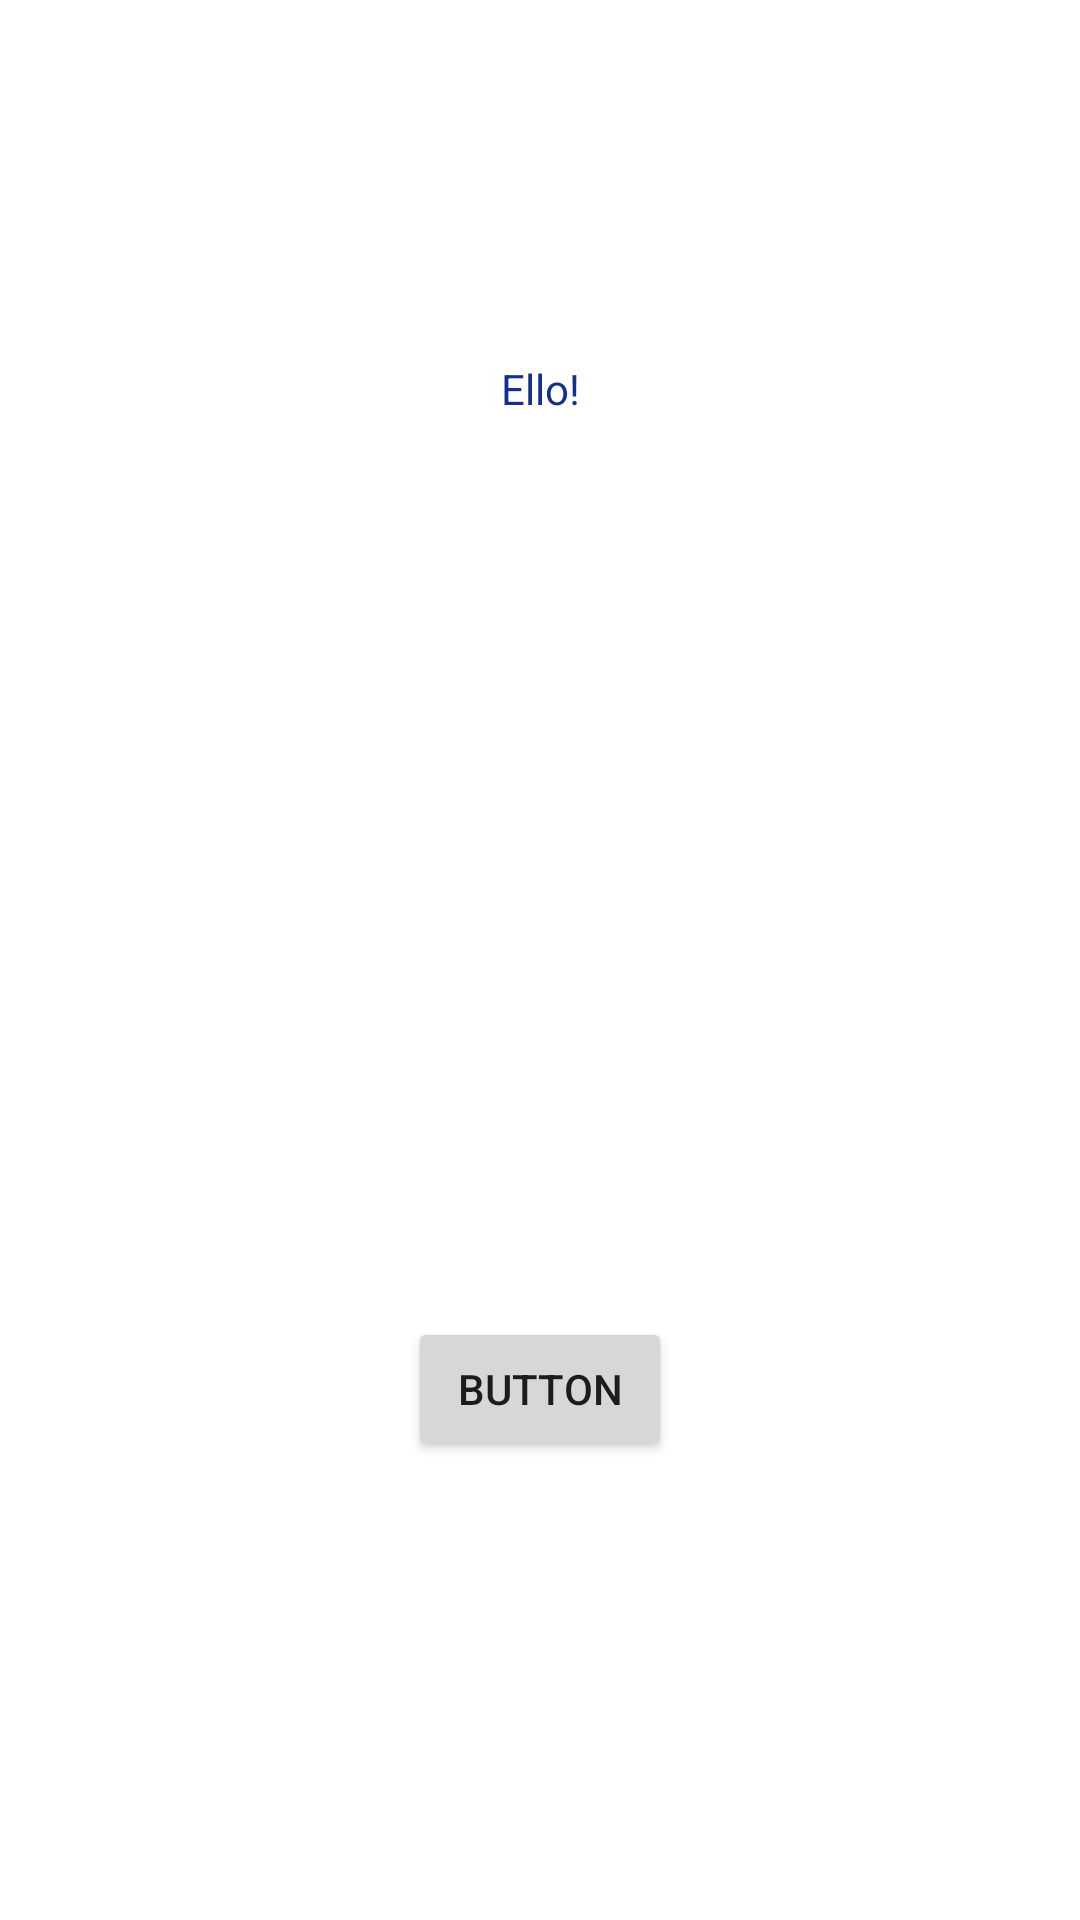

Produce the Android XML layout that renders to this screen, including the resource entries it uses.
<!-- AndroidManifest.xml: application theme Theme.Quizzz -->
<!-- res/layout/fragment_login.xml -->
<?xml version="1.0" encoding="utf-8"?>
<androidx.constraintlayout.widget.ConstraintLayout xmlns:android="http://schemas.android.com/apk/res/android"
    xmlns:app="http://schemas.android.com/apk/res-auto"
    xmlns:tools="http://schemas.android.com/tools"
    android:layout_width="match_parent"
    android:layout_height="match_parent">

    <TextView
        android:id="@+id/title_lbabel"
        android:layout_width="wrap_content"
        android:layout_height="wrap_content"
        android:layout_marginTop="120dp"
        android:text="Ello!"
        android:textColor="#152F8F"
        app:layout_constraintEnd_toEndOf="parent"
        app:layout_constraintStart_toStartOf="parent"
        app:layout_constraintTop_toTopOf="parent" />

    <Button
        android:id="@+id/button"
        android:layout_width="wrap_content"
        android:layout_height="wrap_content"
        android:layout_marginTop="300dp"
        android:text="Button"
        app:layout_constraintEnd_toEndOf="parent"
        app:layout_constraintStart_toStartOf="parent"
        app:layout_constraintTop_toBottomOf="@+id/title_lbabel" />
</androidx.constraintlayout.widget.ConstraintLayout>
<!-- resources referenced by this layout -->
<resources>
  <style name="Theme.Quizzz" parent="Theme.MaterialComponents.DayNight.DarkActionBar">
          
          <item name="colorPrimary">@color/purple_500</item>
          <item name="colorPrimaryVariant">@color/purple_700</item>
          <item name="colorOnPrimary">@color/white</item>
          
          <item name="colorSecondary">@color/teal_200</item>
          <item name="colorSecondaryVariant">@color/teal_700</item>
          <item name="colorOnSecondary">@color/black</item>
          
          <item name="android:statusBarColor">?attr/colorPrimaryVariant</item>
          
      </style>
  <!-- not gathered from this repository: default colours our renderer supplied (Android Studio template values) -->
  <color name="purple_500">#FF6200EE</color>
  <color name="purple_700">#FF3700B3</color>
  <color name="teal_200">#FF03DAC5</color>
  <color name="teal_700">#FF018786</color>
  <color name="black">#FF000000</color>
  <color name="white">#FFFFFFFF</color>
</resources>
